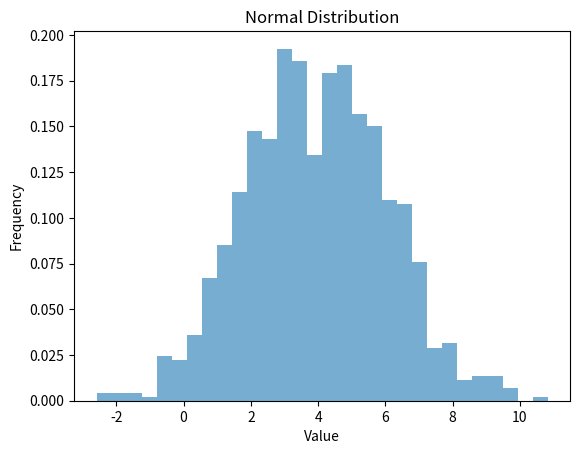

Generate this figure with matplotlib:
import numpy as np
import matplotlib.pyplot as plt
from scipy.stats import lognorm, skewnorm, gamma, expon, beta, norm, poisson


def generate_distribution(distribution_type, params, size=1000):
    """
    Generates and plots a specified distribution given parameters and size.

    Args:
        distribution_type (str): Type of distribution to generate. Options: 'log-normal', 'skew-normal', 'gamma', 'exponential', 'beta'.
        params (dict): Parameters needed to generate the distribution. The keys should match the expected parameters for the scipy.stats distribution function.
        size (int): The number of random variables to generate.

    Returns:
        np.ndarray: An array of generated random variables.
    """
    if distribution_type == "log-normal":
        sigma = params.get("sigma", 1)
        data = lognorm.rvs(s=sigma, size=size)
    elif distribution_type == "poisson":
        mu = params.get("mu", 3)
        data = poisson.rvs(mu=mu, size=size)
    elif distribution_type == "skew-normal":
        alpha = params.get("alpha", 0)
        loc = params.get("loc", 0)
        scale = params.get("scale", 1)
        data = skewnorm.rvs(a=alpha, loc=loc, scale=scale, size=size)
    elif distribution_type == "gamma":
        a = params.get("a", 1)  # shape
        data = gamma.rvs(a=a, size=size)
    elif distribution_type == "exponential":
        scale = params.get("scale", 1)
        data = expon.rvs(scale=scale, size=size)
    elif distribution_type == "beta":
        a = params.get("a", 0.5)
        b = params.get("b", 0.5)
        data = beta.rvs(a=a, b=b, size=size)
    elif distribution_type == "normal":
        mu = params.get("mu", 5)
        sigma = params.get("sigma", 2)
        data = norm.rvs(loc=mu, scale=sigma, size=size)
    else:
        raise ValueError(
            "Unsupported distribution type. Choose from 'log-normal', 'skew-normal', 'gamma', 'exponential', 'beta'."
        )

    # Plotting
    plt.hist(data, bins=30, density=True, alpha=0.6)
    plt.title(f"{distribution_type.capitalize()} Distribution")
    plt.xlabel("Value")
    plt.ylabel("Frequency")
    plt.show()

    return data


# Example usage:
data = generate_distribution("normal", {"mu": 4, "sigma": 2}, size=1000)
